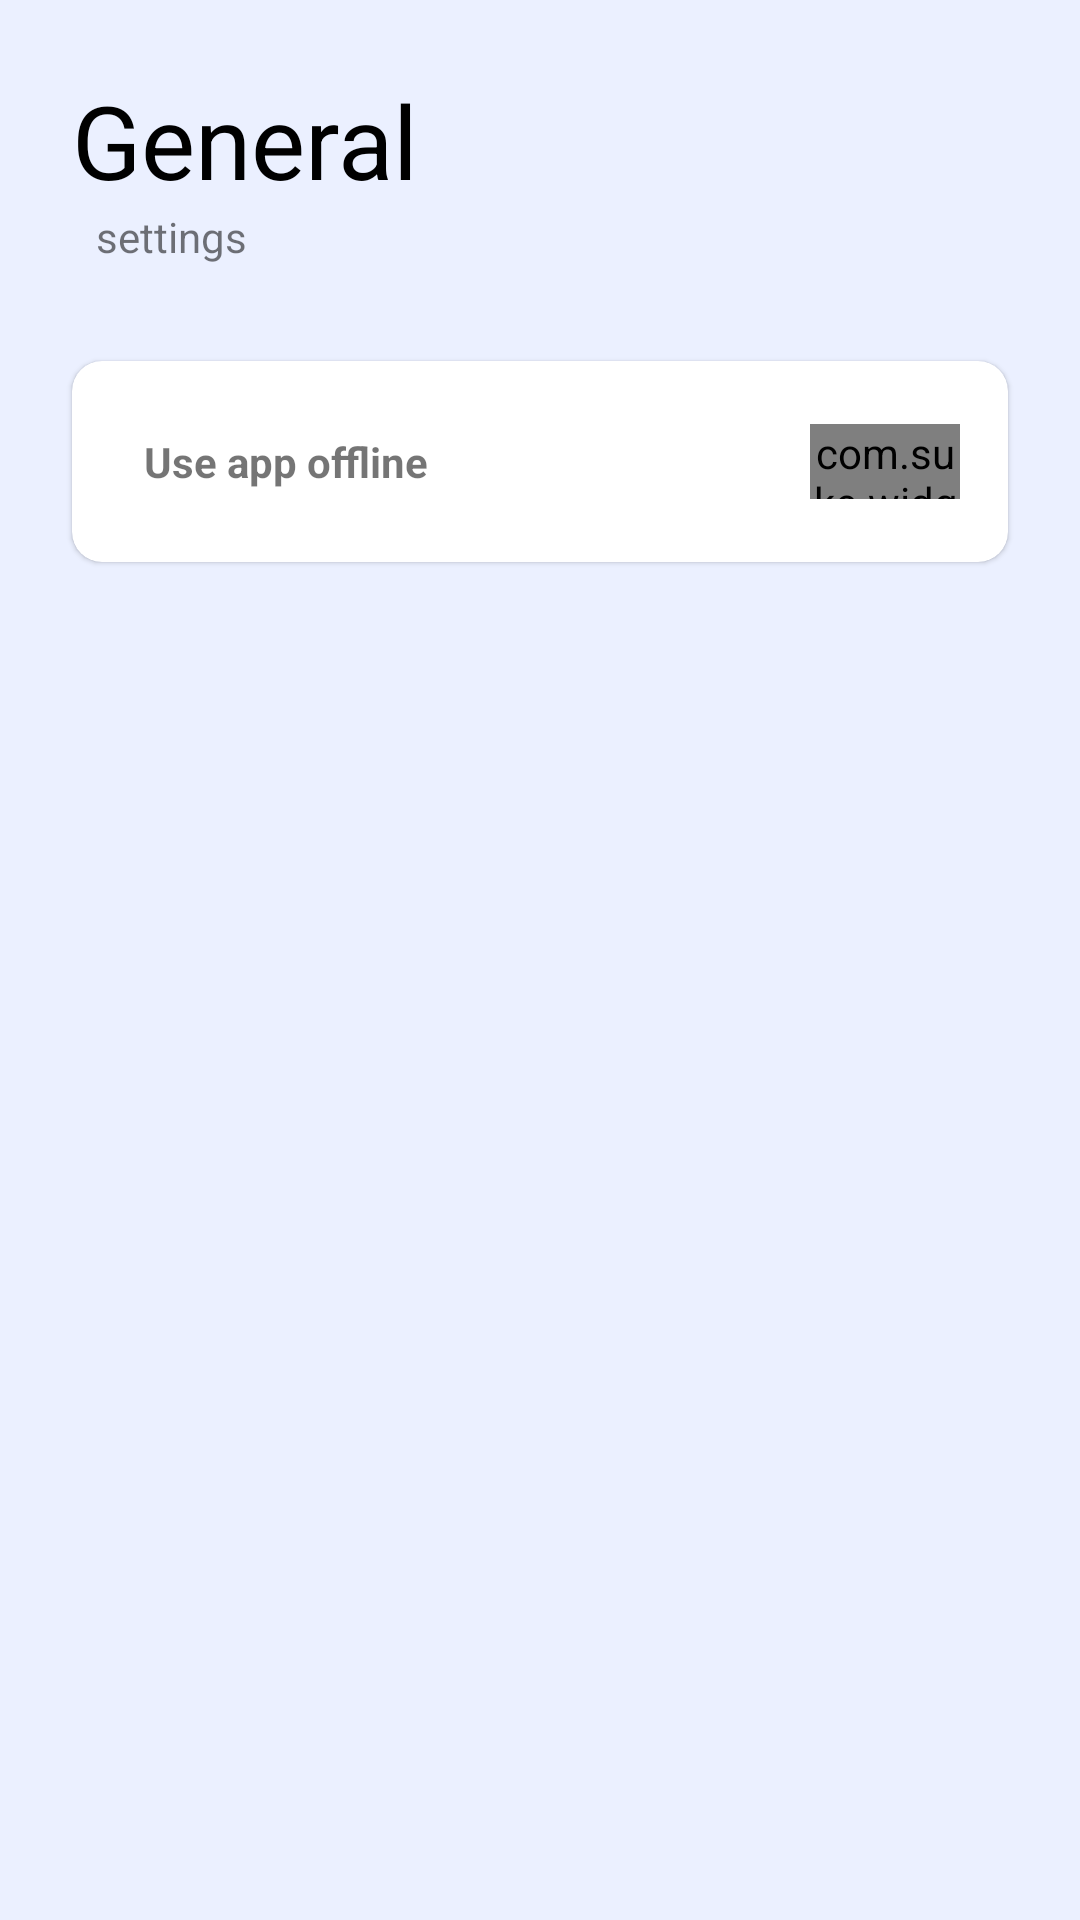

Layout XML and referenced resources for this Android screen:
<!-- AndroidManifest.xml: application theme AppTheme -->
<!-- res/layout/fragment_general_settings.xml -->
<?xml version="1.0" encoding="utf-8"?>
<layout xmlns:android="http://schemas.android.com/apk/res/android"
    xmlns:app="http://schemas.android.com/apk/res-auto"
    xmlns:tools="http://schemas.android.com/tools">

    <androidx.constraintlayout.widget.ConstraintLayout
        android:id="@+id/frameLayout"
        android:layout_width="match_parent"
        android:layout_height="match_parent"
        android:background="@color/primary00"
        tools:context=".ui.views.fragments.GeneralSettingsFragment">

        <TextView
            android:id="@+id/textView3"
            android:layout_width="wrap_content"
            android:layout_height="wrap_content"
            android:layout_marginStart="24dp"
            android:layout_marginTop="24dp"
            android:text="General "
            android:textAppearance="@style/TextAppearance.AppCompat.Display1"
            android:textColor="@android:color/black"
            app:layout_constraintStart_toStartOf="parent"
            app:layout_constraintTop_toTopOf="parent" />

        <TextView
            android:id="@+id/textView4"
            android:layout_width="wrap_content"
            android:layout_height="wrap_content"
            android:layout_marginStart="8dp"
            android:text="settings"
            app:layout_constraintStart_toStartOf="@+id/textView3"
            app:layout_constraintTop_toBottomOf="@+id/textView3" />

        <LinearLayout
            android:layout_width="match_parent"
            android:layout_height="0dp"
            android:layout_marginTop="16dp"
            android:orientation="vertical"
            app:layout_constraintBottom_toBottomOf="parent"
            app:layout_constraintEnd_toEndOf="parent"
            app:layout_constraintStart_toStartOf="parent"
            app:layout_constraintTop_toBottomOf="@+id/textView4">

            <com.google.android.material.card.MaterialCardView
                android:layout_width="match_parent"
                android:layout_height="wrap_content"
                android:layout_marginStart="24dp"
                android:layout_marginTop="16dp"
                android:layout_marginEnd="24dp"

                android:elevation="8dp"
                app:cardCornerRadius="@dimen/card_corner_radius">

                <LinearLayout
                    android:layout_width="match_parent"
                    android:layout_height="match_parent"
                    android:gravity="center"
                    android:orientation="horizontal">

                    <com.google.android.material.textview.MaterialTextView
                        android:layout_width="0dp"
                        android:layout_height="wrap_content"
                        android:layout_weight="4"
                        android:padding="24dp"
                        android:text="Use app offline"
                        android:textAppearance="@style/TextAppearance.AppCompat.Small"
                        android:textStyle="bold" />

                    <com.suke.widget.SwitchButton
                        android:id="@+id/switch_database"
                        android:layout_width="50dp"
                        android:layout_height="25dp"
                        android:layout_margin="16dp"
                        app:sb_checked="false"
                        app:sb_checked_color="@color/primaryColor"
                        app:sb_checkline_color="@color/primaryColor"
                        app:sb_show_indicator="false"
                        app:sb_uncheck_color="@android:color/darker_gray"
                        app:sb_uncheckcircle_color="@color/white" />

                </LinearLayout>

            </com.google.android.material.card.MaterialCardView>

        </LinearLayout>
    </androidx.constraintlayout.widget.ConstraintLayout>
</layout>
<!-- resources referenced by this layout -->
<resources>
  <color name="primary00">#EBF0FF</color>
  <color name="primaryColor">#003fed</color>
  <color name="white">#ffffff</color>
  <dimen name="card_corner_radius">10dp</dimen>
  <style name="AppTheme" parent="Theme.MaterialComponents.Light.NoActionBar">
          
          <item name="colorPrimary">@color/primaryColor</item>
          <item name="colorPrimaryDark">@color/primaryDarkColor</item>
          <item name="colorAccent">@color/secondaryColor</item>
          <item name="android:navigationBarColor">@color/primaryColor</item>
          <item name="fontFamily">@font/google_sans</item>
          <item name="tabStyle">@style/Widget.App.TabLayout</item>
      </style>
  <color name="primaryDarkColor">#0017b9</color>
  <color name="secondaryColor">#edac00</color>
  <style name="Widget.App.TabLayout" parent="Widget.MaterialComponents.TabLayout">
          <item name="materialThemeOverlay">@style/ThemeOverlay.App.TabLayout</item>
          <item name="tabTextAppearance">@style/TextAppearance.App.Button</item>
      </style>
  <style name="ThemeOverlay.App.TabLayout" parent="">
          <item name="colorPrimary">@color/white</item>
          <item name="colorSurface">@color/primaryColor</item>
          <item name="colorOnSurface">@color/primary00</item>
          <item name="textAllCaps">false</item>
  
          <item name="tabIndicator">@drawable/bg_tab_background</item>
          <item name="tabIndicatorHeight">3dp</item>
      </style>
  <style name="TextAppearance.App.Button" parent="TextAppearance.MaterialComponents.Button">
          <item name="fontFamily">@font/google_sans_bold</item>
          <item name="android:fontFamily">@font/google_sans_bold</item>
      </style>
  <!-- drawable bg_tab_background (drawable) -->
  <?xml version="1.0" encoding="utf-8"?>
  <shape xmlns:android="http://schemas.android.com/apk/res/android"
      android:shape="rectangle">
  
      <solid android:color="@color/white" />
  
      <corners
          android:topLeftRadius="25dp"
          android:topRightRadius="25dp" />
  </shape>
</resources>
